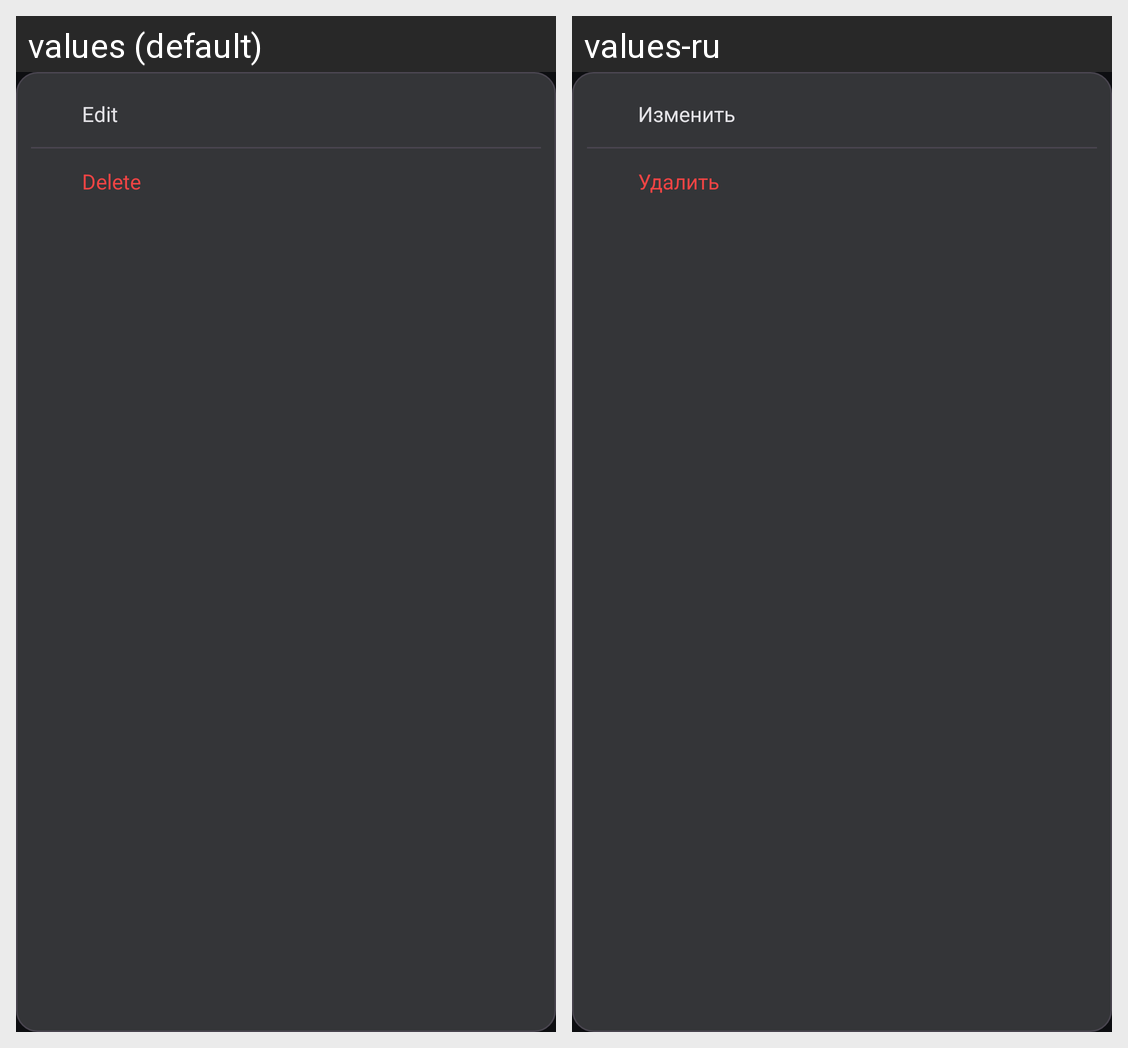

Here is an Android app screen in its default locale and in the app's own translations. Write out the translated-string differences for the strings that appear on this screen.
Android screen res/layout/popup_item_menu.xml rendered under 2 locales, left to right: values (default), values-ru. Device: Nexus 5 (rendered at 1080×1920; each locale shown at half size, 540×960, under a caption strip naming it); theme Theme.SoxMax.
Strings drawn on this screen, with the default value and each locale's value (text and hints the layout hard-codes, and strings that could not be matched under every locale, appear in the picture but are not listed):

action_edit
  values: Edit
  values-ru: Изменить

action_delete
  values: Delete
  values-ru: Удалить
